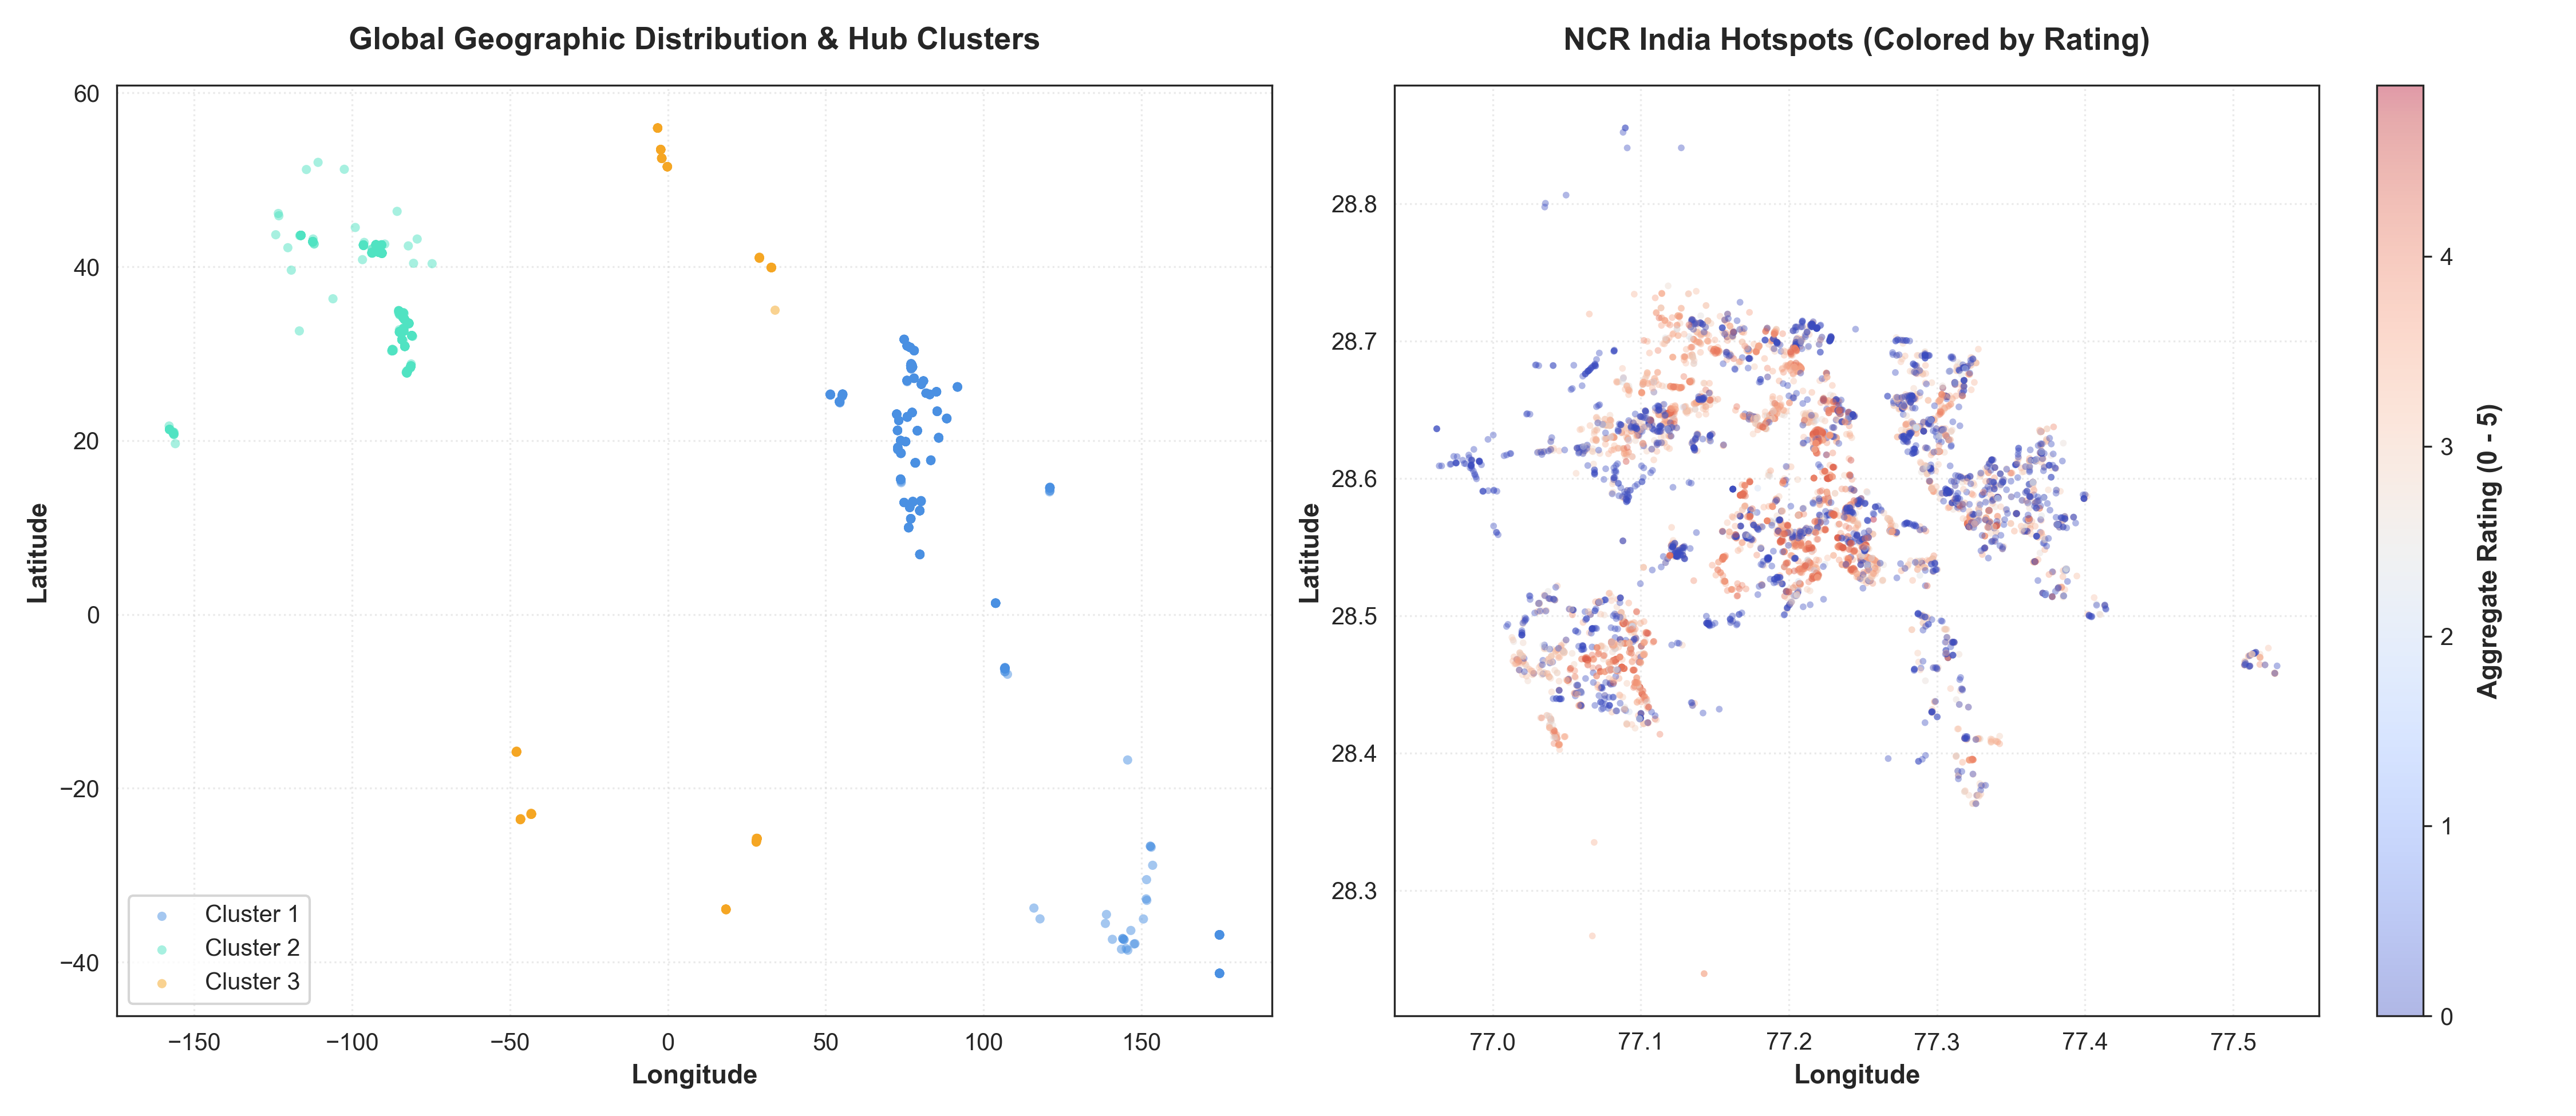

Reproduce this figure in Python.
import os
import pandas as pd
import matplotlib.pyplot as plt
import seaborn as sns
from sklearn.cluster import KMeans

# Set style for professional look
sns.set_style("white")
plt.rcParams['font.sans-serif'] = 'Arial'
plt.rcParams['font.family'] = 'sans-serif'

# 1. Load the dataset
script_dir = os.path.dirname(os.path.abspath(__file__))
dataset_path = os.path.join(os.path.dirname(script_dir), 'Dataset .csv')
df = pd.read_csv(dataset_path)

# 2. Filter coordinates
# Coordinate (0, 0) is a default placeholder, filter it out along with nulls
df_geo = df.dropna(subset=['Longitude', 'Latitude']).copy()
df_geo = df_geo[(df_geo['Longitude'] != 0) & (df_geo['Latitude'] != 0)]

# 3. K-Means clustering to identify distinct regional clusters
# Let's perform K-Means to identify the 3 primary global restaurant hubs in our data
kmeans = KMeans(n_clusters=3, random_state=42, n_init=10)
df_geo['Cluster'] = kmeans.fit_predict(df_geo[['Longitude', 'Latitude']])
centers = kmeans.cluster_centers_

print("="*60)
print("          LEVEL 2 - TASK 3: GEOGRAPHIC ANALYSIS          ")
print("="*60)
print(f"Total restaurants with valid coordinates: {len(df_geo):,}")
print("-"*60)
print("Geographic cluster centers found via K-Means:")
for c_id, center in enumerate(centers):
    c_lon, c_lat = center[0], center[1]
    # Find nearest restaurant in dataset to name this cluster
    distances = ((df_geo['Longitude'] - c_lon)**2 + (df_geo['Latitude'] - c_lat)**2)**0.5
    nearest_idx = distances.idxmin()
    nearest_city = df_geo.loc[nearest_idx, 'City']
    cluster_count = len(df_geo[df_geo['Cluster'] == c_id])
    print(f" Cluster {c_id+1} | Center: Lat {c_lat:.2f}, Lon {c_lon:.2f} | Hub Region: {nearest_city:<10} | Count: {cluster_count:,} ({cluster_count/len(df_geo)*100:.1f}%)")
print("="*60)

# 4. Create premium plots
fig, (ax1, ax2) = plt.subplots(1, 2, figsize=(15, 6.5))

# Subplot 1: Global Scatter Plot colored by Cluster
# Use nice colors to distinguish clusters
cluster_colors = ['#4A90E2', '#50E3C2', '#F5A623']
for c_id in range(3):
    clustered_data = df_geo[df_geo['Cluster'] == c_id]
    ax1.scatter(clustered_data['Longitude'], clustered_data['Latitude'], 
                color=cluster_colors[c_id], alpha=0.5, s=15, edgecolor='none', label=f'Cluster {c_id+1}')

ax1.set_title("Global Geographic Distribution & Hub Clusters", fontsize=13, fontweight='bold', pad=15)
ax1.set_xlabel("Longitude", fontsize=11, fontweight='semibold')
ax1.set_ylabel("Latitude", fontsize=11, fontweight='semibold')
ax1.grid(True, linestyle=':', alpha=0.4)
ax1.legend(loc='lower left', fontsize=10)

# Subplot 2: Zoom in on National Capital Region (NCR) of India
# Since the vast majority of restaurants are clustered around New Delhi, India,
# let's zoom in on India's NCR (Lon 76.8 to 77.6, Lat 28.3 to 28.8) to see local patterns.
df_ncr = df_geo[(df_geo['Longitude'] > 76.7) & (df_geo['Longitude'] < 77.6) & 
                (df_geo['Latitude'] > 28.2) & (df_geo['Latitude'] < 28.9)]

if len(df_ncr) > 100:
    # Color NCR restaurants by rating to show spatial quality hotspots
    scatter2 = ax2.scatter(df_ncr['Longitude'], df_ncr['Latitude'], c=df_ncr['Aggregate rating'], 
                           cmap='coolwarm', alpha=0.4, s=8, edgecolor='none')
    cbar = fig.colorbar(scatter2, ax=ax2)
    cbar.set_label("Aggregate Rating (0 - 5)", fontsize=11, fontweight='semibold', labelpad=10)
    ax2.set_title("NCR India Hotspots (Colored by Rating)", fontsize=13, fontweight='bold', pad=15)
    ax2.set_xlabel("Longitude", fontsize=11, fontweight='semibold')
    ax2.set_ylabel("Latitude", fontsize=11, fontweight='semibold')
    ax2.grid(True, linestyle=':', alpha=0.4)
else:
    # Fallback to general rating-colored global scatter
    scatter2 = ax2.scatter(df_geo['Longitude'], df_geo['Latitude'], c=df_geo['Aggregate rating'], 
                           cmap='coolwarm', alpha=0.5, s=15, edgecolor='none')
    cbar = fig.colorbar(scatter2, ax=ax2)
    cbar.set_label("Aggregate Rating (0 - 5)", fontsize=11, fontweight='semibold')
    ax2.set_title("Global Restaurants (Colored by Rating)", fontsize=13, fontweight='bold', pad=15)
    ax2.set_xlabel("Longitude", fontsize=11, fontweight='semibold')
    ax2.set_ylabel("Latitude", fontsize=11, fontweight='semibold')
    ax2.grid(True, linestyle=':', alpha=0.4)

plt.tight_layout()

# Save
output_image = os.path.join(script_dir, 'task3_geographic_analysis.png')
plt.savefig(output_image, dpi=300)
print(f"Visual representation saved successfully at:\n {output_image}\n")
print("="*60)
